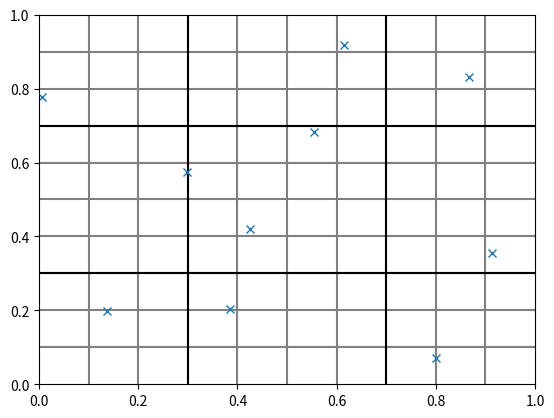

Reproduce this figure in Python.
import math
import itertools
import random

class Sampler:
    @classmethod
    def rand(cls):
        return random.random()

    @classmethod
    def get_orthogonal_samples(cls, Da, Dd, N):
        ''' Da is dimension of true analog space
            Dd is dimension of digital with analog intent
            N is the requensted number of samples

            Performs Latin Hypercube Sampling on all ports, 
            and also orthogonal smapling on the true analog subset '''

        points = []

        # untaken rows and columns for LHS
        available = [set(range(N)) for d in range(Da+Dd)]

        # choose a point on [0,1) while respecting and updating available
        def choose_without_regions(dim, digital = False):
            choice = int(cls.rand() * len(available[dim]))
            row = list(available[dim])[choice]
            available[dim].remove(row)
            p = (row + cls.rand())/N
            if digital:
                return 0 if p < 0.5 else 1
            else:
                return p

        # now break the true analog space in to regions
        # each analog dimension is broken into rpd spaces
        # stands for "regions per (true analog) dimension"
        rpd = 0 if Da == 0 else int(math.pow(N, 1/Da))

        # equivalent to Da nested for loops
        for region_coords in itertools.product(range(rpd), repeat=Da): # rpd^Da <= N
            # choose a random point within the region
            point = []
            for dim, rc in enumerate(region_coords): # Da
                # what sections of this region are still available?
                avail = []
                length = 0
                # start and end of this region in this dimension, entire dim is [0,1)
                start = rc / rpd
                end = (rc+1)/ rpd
                # snap region divisions to nearest row division
                # Be careful! I thought this wan't necessary, but in some cases the greedy
                # approach doesn't find a solution if you don't do this
                start = round(start*N)/N
                end = round(end*N)/N
                # loop through every row overlapping this region
                for row in range(math.floor(start*N), math.ceil(end*N)): # N/rpd <= N
                    if row in available[dim]:
                        segment = (max(start, row/N), min(end, (row+1)/N))
                        avail.append((row, segment))
                        length += segment[1] - segment[0]

                if avail == []:
                    print('\n'.join(str(x) for x in points)) 
                    print('avail', avail, length)
                    print(available[dim], start, end)

                rand_in_avail = cls.rand() * length
                for row, segment in avail:
                    l = segment[1] - segment[0]
                    if rand_in_avail < l:
                        # rand_in_avail falls in this segment
                        point.append(segment[0] + rand_in_avail)
                        available[dim].remove(row)
                        assert (row/N) <= point[-1] < ((row+1)/N), 'point not in row!' # noqa
                        break
                    rand_in_avail -= l
                else:
                    # else after a for loop runs iff no break happened
                    assert False, 'rand_in_avail not within avail! bug in sampler.py' # noqa

            # now we can do the digital analog intent stuff without worrying about regions
            for dim in range(Da, Da+Dd):
                p = choose_without_regions(dim, digital=True)
                point.append(p)

            points.append(point)

        for _ in range(N - len(points)):
            point = []
            for dim in range(Da+Dd):
                p = choose_without_regions(dim, digital = (dim >= Da))
                point.append(p)
            points.append(point)
        return points
    """
    @classmethod
    def get_samples_for_circuit(cls, circuit, num_samples):
        '''Generate orthogonal samples based on circuit IO.
        Returns a triply-nested list like the following
        for each 2^D true digital combination:
            for each N/(2^D) vector allocated to that combo:
                for each input in (analog + ba):
                    random sample
        Example for dig=1, analog=2, ba=3, N=3:
        [[[.5, .7, 1, 1, 0],
         ], # end digital=0
         [[.2, .9, 1, 0, 0],
          [.1, .3, 0, 1, 1],
         ] # end digital=1
        ]
        '''
        assert isinstance(circuit, TemplateKind), 'For now, can only get samples for a templatized circuit'

        def is_analog(p):
            return isinstance(type(p), RealKind)

        pins_sampled = circuit.inputs_optional + circuit.inputs_required
        ports_a = [p for p in pins_sampled if is_analog(p)]
        ports_ba = [p for p in pins_sampled if not is_analog(p)]

        num_digital = len(circuit.inputs_true_digital)
        input_vectors = []
        modes = 2**num_digital
        for i in range(modes):
            N = num_samples // modes + ((num_samples%modes)*i)//modes 
            ss = cls.get_orthogonal_samples(len(ports_a), len(ports_ba), N)


            labels = ports_a + ports_ba
            ss_transpose = zip(*ss)
            ss_labeled = {l:list(xs) for l,xs in zip(labels, ss_transpose)}
            input_vectors.append(ss_labeled)
        return input_vectors
    """


    def assert_lhs(samples):
        # print('samples', samples)
        N = len(samples)
        for dim in range(len(samples[0])):
            for i in range(N):
                # must be at least one sample in this interval
                interval = (i/N, (i+1)/N)
                for j in range(N):
                    if interval[0] <= samples[j][dim] < interval[1]:
                        break
                else:
                    assert False, f'No sample in interval {interval} in dim {dim}'

    def assert_fifty_fifty(samples):
        for dim, bits in enumerate(zip(*samples)):
            zeros = len([bit for bit in bits if bit == 0])
            N = len(bits)
            assert abs(zeros - N/2) < 0.75, f'{zeros} out of {N} bits are 0 in dim {dim}'



def visualize(samples):

    #print('\n'.join(str(x) for x in samples))
    import matplotlib.pyplot as plt

    if len(samples[0]) == 3:
        from mpl_toolkits.mplot3d import Axes3D
        fig = plt.figure()
        ax = fig.add_subplot(111, projection='3d')
        reorg = list(zip(*samples))
        ax.scatter(reorg[0], reorg[1], reorg[2])
        plt.show()
        exit()



    N = len(samples)
    for i in range(N-1):
        z = (i+1)/N
        plt.plot([z, z], [0, 1], color='gray')
        plt.plot([0, 1], [z, z], color='gray')
    M = math.floor(math.pow(N, 1/len([s for s in samples[0] if type(s)==float])))
    for i in range(M-1):
        z = round((i+1)/M*N)/N
        plt.plot([z, z], [0, 1], color='black')
        plt.plot([0, 1], [z, z], color='black')

    reorg = list(zip(*samples))
    plt.plot(*reorg[:2],linestyle='None', marker = 'x')

    plt.xlim(0, 1)
    plt.ylim(0, 1)
    plt.show()


if __name__ == '__main__':
    '''
    for N in range(110, 100, -1):
        print(N)
        for i in range(1000):
            print(i)
            get_orthogonal_samples(2, 0, N)
    '''
    #visualize(get_orthogonal_samples(2, 1, 85))

    Da, Dd = 2, 12
    samples = Sampler.get_orthogonal_samples(Da, Dd, 10)

    reorg = list(zip(*samples))
    analog_samples = list(zip(*(reorg[:Da])))
    print(analog_samples)
    digital_samples = list(zip(*(reorg[Da:])))

    Sampler.assert_fifty_fifty(digital_samples)
    Sampler.assert_lhs(analog_samples)
    visualize(samples)








